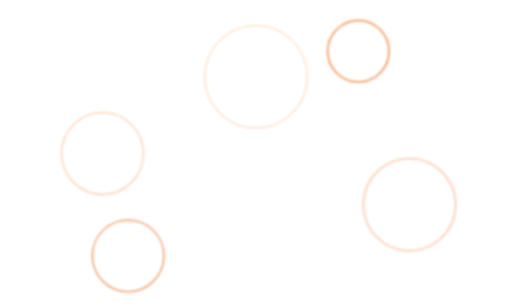
t = 0.00 s
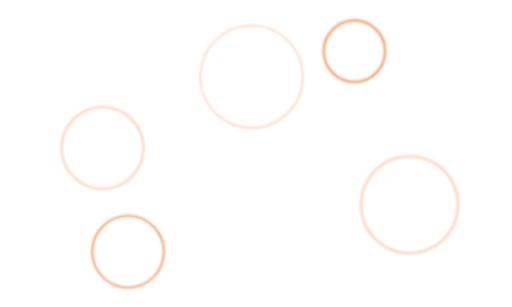
t = 1.63 s
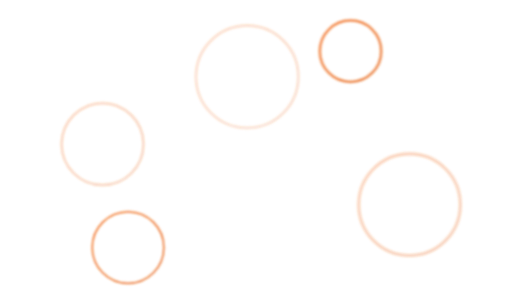
t = 3.25 s
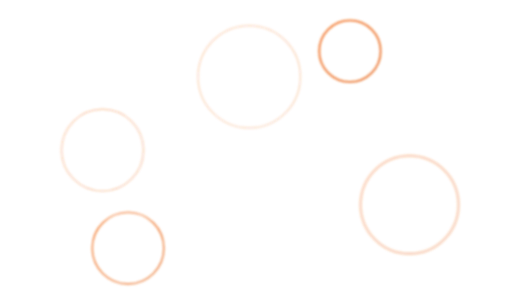
t = 5.00 s
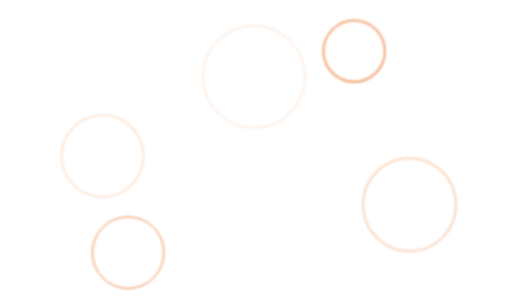
t = 6.75 s
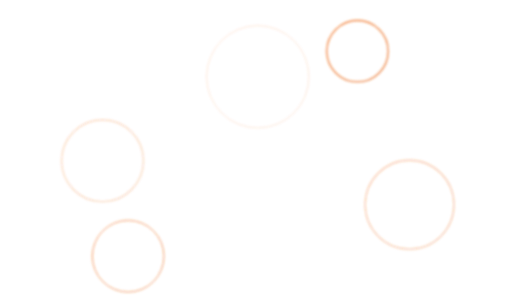
t = 8.13 s

The animated SVG that drew these frames (rendered in a browser with its animation timeline set to each time). Animation: 10 SMIL elements (animate=10); frames cover the first 8.12 s, repeats indefinitely.

<svg xmlns="http://www.w3.org/2000/svg" viewBox="0 0 1000 600">
  <defs>
    <linearGradient id="grad1" x1="0%" y1="0%" x2="100%" y2="100%">
      <stop offset="0%" style="stop-color:#f37021;stop-opacity:1" /> <!-- Base Orange -->
      <stop offset="100%" style="stop-color:#e76c24;stop-opacity:1" /> <!-- Darker Orange -->
    </linearGradient>
    <filter id="blur-filter">
      <feGaussianBlur in="SourceGraphic" stdDeviation="2" />
    </filter>
  </defs>
  
  <g filter="url(#blur-filter)">
    <circle opacity="0.3" cx="200" cy="300" r="80" fill="none" stroke="url(#grad1)" stroke-width="3">
      <animate attributeName="cy" values="300;280;300;320;300" dur="12s" repeatCount="indefinite" />
      <animate attributeName="stroke-width" values="3;5;3;2;3" dur="10s" repeatCount="indefinite" />
    </circle>
    
    <circle opacity="0.3" cx="500" cy="150" r="100" fill="none" stroke="url(#grad1)" stroke-width="2">
      <animate attributeName="cx" values="500;480;500;520;500" dur="15s" repeatCount="indefinite" />
      <animate attributeName="stroke-width" values="2;4;2;1;2" dur="11s" repeatCount="indefinite" />
    </circle>
    
    <circle opacity="0.3" cx="800" cy="400" r="90" fill="none" stroke="url(#grad1)" stroke-width="4">
      <animate attributeName="r" values="90;100;90;80;90" dur="14s" repeatCount="indefinite" />
      <animate attributeName="stroke-width" values="4;6;4;2;4" dur="13s" repeatCount="indefinite" />
    </circle>
    
    <circle cx="250" cy="500" r="70" fill="none" stroke="url(#grad1)" stroke-width="2">
      <animate attributeName="cy" values="500;480;500;520;500" dur="16s" repeatCount="indefinite" />
      <animate attributeName="stroke-width" values="2;3;2;1;2" dur="12s" repeatCount="indefinite" />
    </circle>
    
    <circle opacity="0.8" cx="700" cy="100" r="60" fill="none" stroke="url(#grad1)" stroke-width="3">
      <animate attributeName="cx" values="700;680;700;720;700" dur="17s" repeatCount="indefinite" />
      <animate attributeName="stroke-width" values="3;5;3;2;3" dur="14s" repeatCount="indefinite" />
    </circle>
  </g>
</svg>
